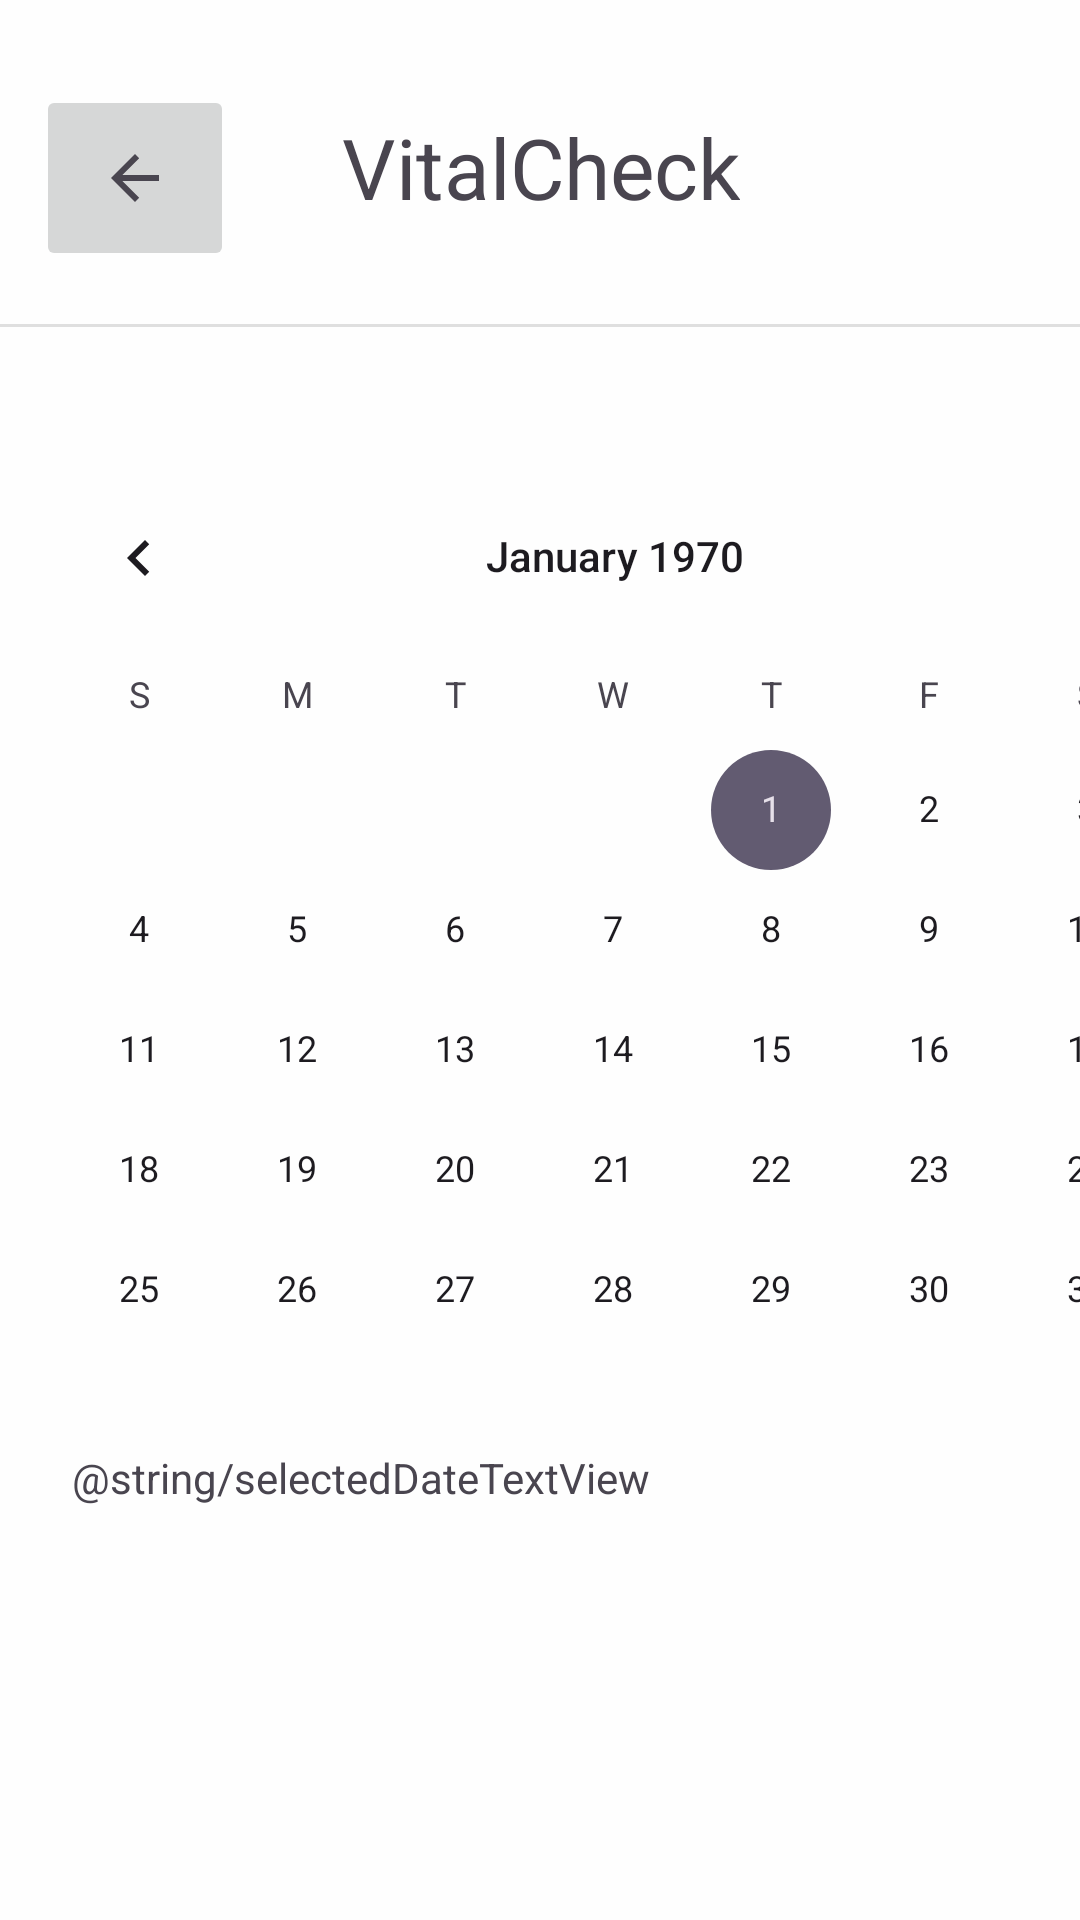

Write the Android layout XML for this screen, with the resource values it uses.
<!-- AndroidManifest.xml: application theme Theme.ProjektZPO -->
<!-- res/layout/calendar_view.xml -->
<?xml version="1.0" encoding="utf-8"?>
<androidx.constraintlayout.widget.ConstraintLayout xmlns:android="http://schemas.android.com/apk/res/android"
    xmlns:app="http://schemas.android.com/apk/res-auto"
    xmlns:tools="http://schemas.android.com/tools"
    android:id="@+id/calendar_view"
    android:layout_width="match_parent"
    android:layout_height="match_parent"
    android:background="#FEFEFE"
    tools:context=".CalendarActivity">

    
    <TextView
        android:id="@+id/VitalCheck_calendar"
        android:layout_width="wrap_content"
        android:layout_height="wrap_content"
        android:scaleX="2"
        android:scaleY="2"
        android:text="VitalCheck"
        app:layout_constraintBottom_toBottomOf="parent"
        app:layout_constraintEnd_toEndOf="parent"
        app:layout_constraintStart_toStartOf="parent"
        app:layout_constraintTop_toTopOf="parent"
        app:layout_constraintVertical_bias="0.074
" />

    <ImageButton
        android:id="@+id/calendarBack"
        android:layout_width="66dp"
        android:layout_height="62dp"
        android:contentDescription="@string/lorem_ipsum"
        android:src="?attr/homeAsUpIndicator"
        app:layout_constraintBottom_toBottomOf="parent"
        app:layout_constraintEnd_toStartOf="@+id/VitalCheck_calendar"
        app:layout_constraintHorizontal_bias="0.15"
        app:layout_constraintStart_toStartOf="parent"
        app:layout_constraintTop_toTopOf="parent"
        app:layout_constraintVertical_bias="0.049" />

    <CalendarView
        android:id="@+id/calendarView"
        android:layout_width="410dp"
        android:layout_height="398dp"
        app:layout_constraintBottom_toBottomOf="parent"
        app:layout_constraintEnd_toEndOf="parent"
        app:layout_constraintHorizontal_bias="0.0"
        app:layout_constraintStart_toStartOf="parent"
        app:layout_constraintTop_toBottomOf="@+id/VitalCheck_calendar"
        app:layout_constraintVertical_bias="0.492" />
    <View
        android:id="@+id/divider"
        android:layout_width="409dp"
        android:layout_height="1dp"
        android:layout_marginTop="43dp"
        android:background="?android:attr/listDivider"
        app:layout_constraintBottom_toBottomOf="parent"
        app:layout_constraintEnd_toEndOf="parent"
        app:layout_constraintStart_toStartOf="parent"
        app:layout_constraintTop_toBottomOf="@+id/VitalCheck_calendar"
        app:layout_constraintVertical_bias="0.0" />

    <TextView
        android:id="@+id/selectedDateTextView"
        android:layout_width="312dp"
        android:layout_height="157dp"
        android:text="@string/selectedDateTextView"
        app:layout_constraintBottom_toBottomOf="parent"
        app:layout_constraintEnd_toEndOf="parent"
        app:layout_constraintStart_toStartOf="parent" />
</androidx.constraintlayout.widget.ConstraintLayout>
<!-- resources referenced by this layout -->
<resources>
  <string name="lorem_ipsum">
          Lorem ipsum dolor sit amet, consectetur adipiscing elit. Nam in scelerisque sem. Mauris
          volutpat, dolor id interdum ullamcorper, risus dolor egestas lectus, sit amet mattis purus
          dui nec risus. Maecenas non sodales nisi, vel dictum dolor. Class aptent taciti sociosqu ad
          litora torquent per conubia nostra, per inceptos himenaeos. Suspendisse blandit eleifend
          diam, vel rutrum tellus vulputate quis. Aliquam eget libero aliquet, imperdiet nisl a,
          ornare ex. Sed rhoncus est ut libero porta lobortis. Fusce in dictum tellus.\n\n
          Suspendisse interdum ornare ante. Aliquam nec cursus lorem. Morbi id magna felis. Vivamus
          egestas, est a condimentum egestas, turpis nisl iaculis ipsum, in dictum tellus dolor sed
          neque. Morbi tellus erat, dapibus ut sem a, iaculis tincidunt dui. Interdum et malesuada
          fames ac ante ipsum primis in faucibus. Curabitur et eros porttitor, ultricies urna vitae,
          molestie nibh. Phasellus at commodo eros, non aliquet metus. Sed maximus nisl nec dolor
          bibendum, vel congue leo egestas.\n\n
          Sed interdum tortor nibh, in sagittis risus mollis quis. Curabitur mi odio, condimentum sit
          amet auctor at, mollis non turpis. Nullam pretium libero vestibulum, finibus orci vel,
          molestie quam. Fusce blandit tincidunt nulla, quis sollicitudin libero facilisis et. Integer
          interdum nunc ligula, et fermentum metus hendrerit id. Vestibulum lectus felis, dictum at
          lacinia sit amet, tristique id quam. Cras eu consequat dui. Suspendisse sodales nunc ligula,
          in lobortis sem porta sed. Integer id ultrices magna, in luctus elit. Sed a pellentesque
          est.\n\n
          Aenean nunc velit, lacinia sed dolor sed, ultrices viverra nulla. Etiam a venenatis nibh.
          Morbi laoreet, tortor sed facilisis varius, nibh orci rhoncus nulla, id elementum leo dui
          non lorem. Nam mollis ipsum quis auctor varius. Quisque elementum eu libero sed commodo. In
          eros nisl, imperdiet vel imperdiet et, scelerisque a mauris. Pellentesque varius ex nunc,
          quis imperdiet eros placerat ac. Duis finibus orci et est auctor tincidunt. Sed non viverra
          ipsum. Nunc quis augue egestas, cursus lorem at, molestie sem. Morbi a consectetur ipsum, a
          placerat diam. Etiam vulputate dignissim convallis. Integer faucibus mauris sit amet finibus
          convallis.\n\n
          Phasellus in aliquet mi. Pellentesque habitant morbi tristique senectus et netus et
          malesuada fames ac turpis egestas. In volutpat arcu ut felis sagittis, in finibus massa
          gravida. Pellentesque id tellus orci. Integer dictum, lorem sed efficitur ullamcorper,
          libero justo consectetur ipsum, in mollis nisl ex sed nisl. Donec maximus ullamcorper
          sodales. Praesent bibendum rhoncus tellus nec feugiat. In a ornare nulla. Donec rhoncus
          libero vel nunc consequat, quis tincidunt nisl eleifend. Cras bibendum enim a justo luctus
          vestibulum. Fusce dictum libero quis erat maximus, vitae volutpat diam dignissim.
      </string>
  <style name="Theme.ProjektZPO" parent="Base.Theme.ProjektZPO" />
  <style name="Base.Theme.ProjektZPO" parent="Theme.Material3.DayNight.NoActionBar">
          
          
      </style>
</resources>
